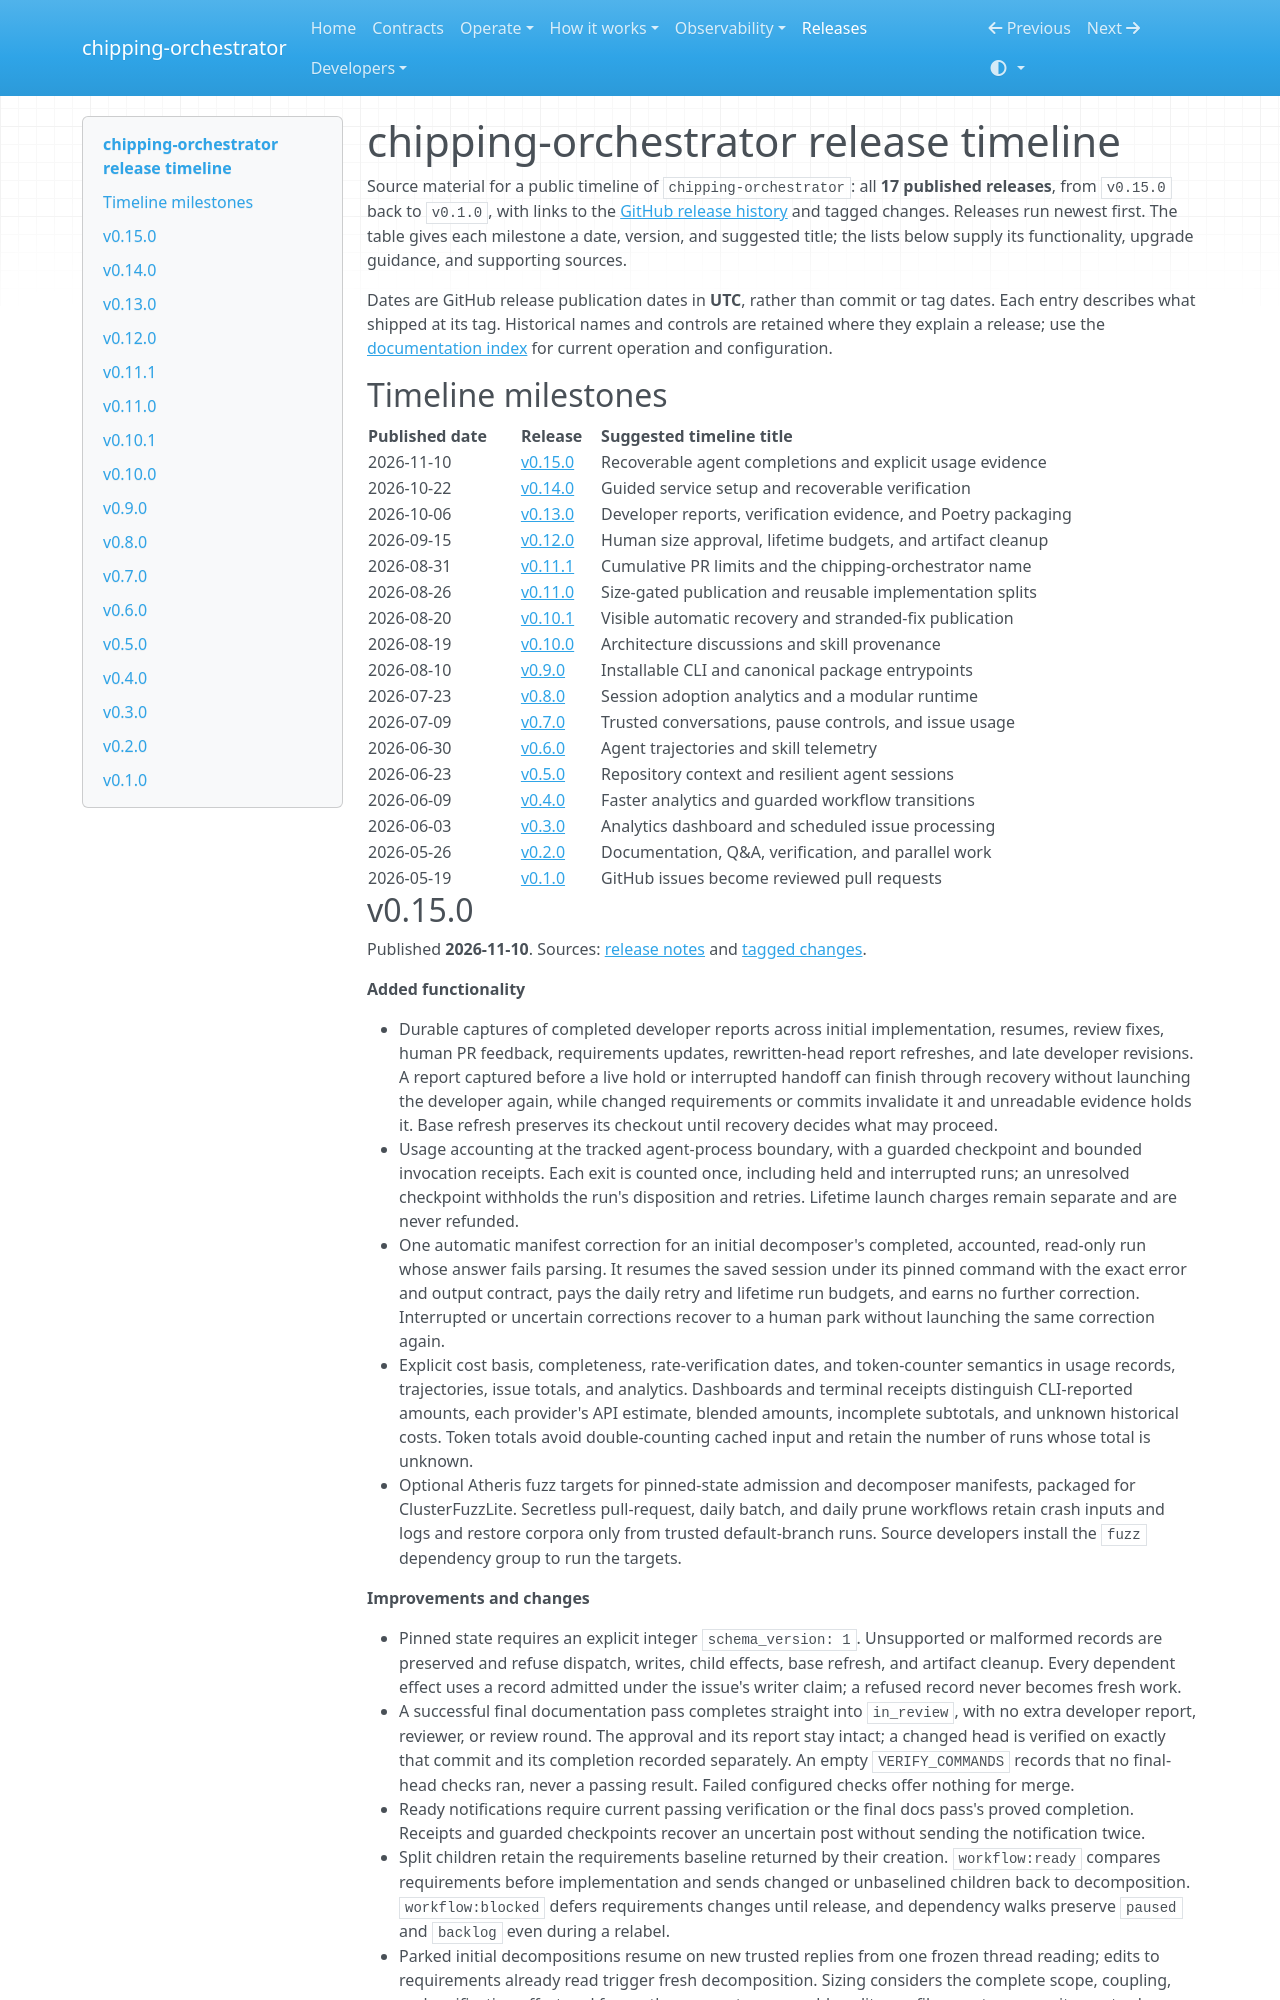

repository: chippingway/chipping-orchestrator · page: release-timeline/index.html · generator: mkdocs

# chipping-orchestrator release timeline

Source material for a public timeline of `chipping-orchestrator`: all **17 published releases**, from `v0.15.0` back to
`v0.1.0`, with links to the [GitHub release history][releases] and tagged changes. Releases run newest first. The table
gives each milestone a date, version, and suggested title; the lists below supply its functionality, upgrade guidance,
and supporting sources.

Dates are GitHub release publication dates in **UTC**, rather than commit or tag dates. Each entry describes what
shipped at its tag. Historical names and controls are retained where they explain a release; use the
[documentation index](README.md) for current operation and configuration.

## Timeline milestones

| Published date | Release | Suggested timeline title |
|---|---|---|
| 2026-11-10 | [v0.15.0](#v0150) | Recoverable agent completions and explicit usage evidence |
| 2026-10-22 | [v0.14.0](#v0140) | Guided service setup and recoverable verification |
| 2026-10-06 | [v0.13.0](#v0130) | Developer reports, verification evidence, and Poetry packaging |
| 2026-09-15 | [v0.12.0](#v0120) | Human size approval, lifetime budgets, and artifact cleanup |
| 2026-08-31 | [v0.11.1](#v0111) | Cumulative PR limits and the chipping-orchestrator name |
| 2026-08-26 | [v0.11.0](#v0110) | Size-gated publication and reusable implementation splits |
| 2026-08-20 | [v0.10.1](#v0101) | Visible automatic recovery and stranded-fix publication |
| 2026-08-19 | [v0.10.0](#v0100) | Architecture discussions and skill provenance |
| 2026-08-10 | [v0.9.0](#v090) | Installable CLI and canonical package entrypoints |
| 2026-07-23 | [v0.8.0](#v080) | Session adoption analytics and a modular runtime |
| 2026-07-09 | [v0.7.0](#v070) | Trusted conversations, pause controls, and issue usage |
| 2026-06-30 | [v0.6.0](#v060) | Agent trajectories and skill telemetry |
| 2026-06-23 | [v0.5.0](#v050) | Repository context and resilient agent sessions |
| 2026-06-09 | [v0.4.0](#v040) | Faster analytics and guarded workflow transitions |
| 2026-06-03 | [v0.3.0](#v030) | Analytics dashboard and scheduled issue processing |
| 2026-05-26 | [v0.2.0](#v020) | Documentation, Q&A, verification, and parallel work |
| 2026-05-19 | [v0.1.0](#v010) | GitHub issues become reviewed pull requests |
